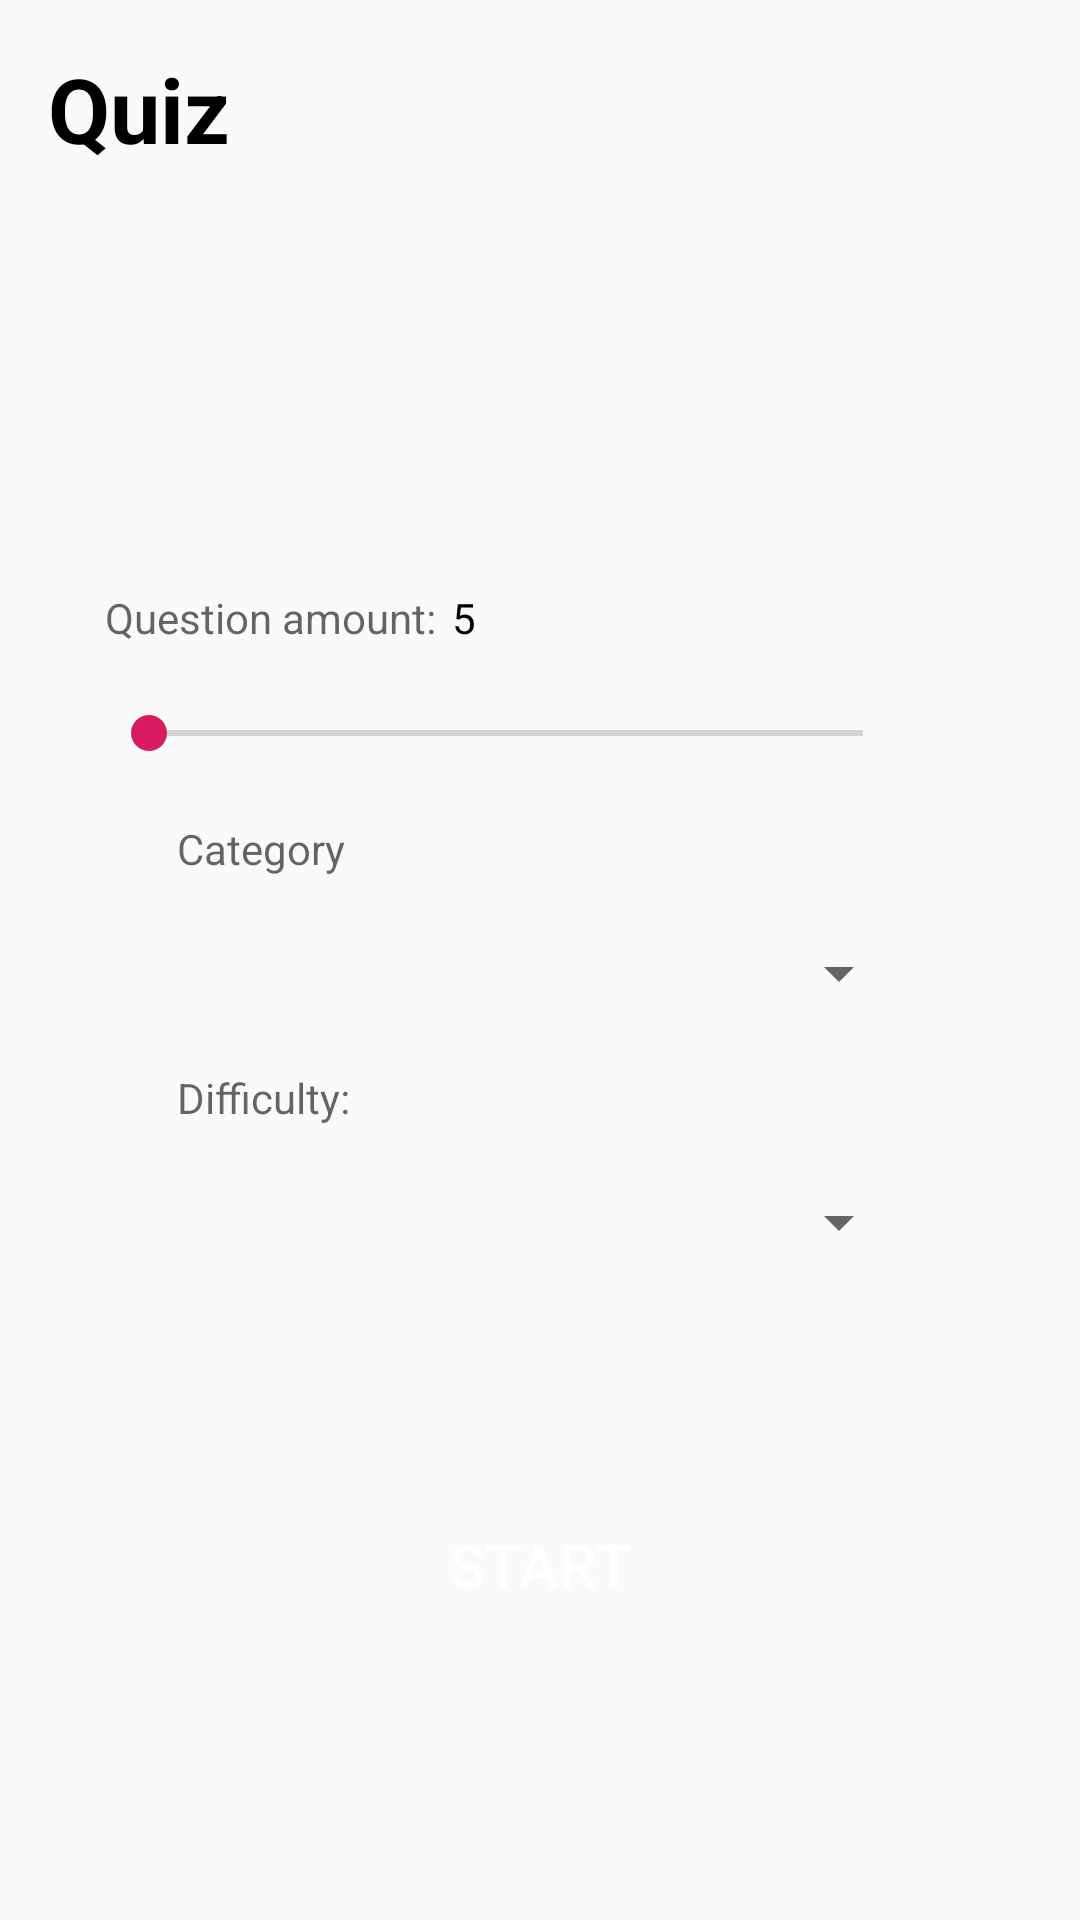

Here is an Android app screen rendered from its layout file. Give the layout XML and the strings, colors and styles it references.
<!-- AndroidManifest.xml: application theme AppTheme -->
<!-- res/layout/main_fragment.xml -->
<?xml version="1.0" encoding="utf-8"?>
<androidx.constraintlayout.widget.ConstraintLayout xmlns:android="http://schemas.android.com/apk/res/android"
    xmlns:app="http://schemas.android.com/apk/res-auto"
    xmlns:tools="http://schemas.android.com/tools"
    android:layout_width="match_parent"
    android:layout_height="match_parent"
    android:padding="16dp"
    tools:context=".main.MainFragment">

    <TextView
        android:id="@+id/title"
        android:layout_width="wrap_content"
        android:layout_height="wrap_content"
        android:text="@string/quiz"
        android:textColor="@android:color/black"
        android:textSize="@dimen/title_size"
        android:textStyle="bold"
        app:layout_constraintLeft_toLeftOf="parent"
        app:layout_constraintTop_toTopOf="parent" />

    <ImageView
        android:id="@+id/main_image"
        android:layout_width="@dimen/main_image_width"
        android:layout_height="@dimen/main_image_height"
        android:layout_marginTop="@dimen/top_margin_from_title"
        android:src="@drawable/illustration"
        app:layout_constraintEnd_toEndOf="parent"
        app:layout_constraintStart_toStartOf="parent"
        app:layout_constraintTop_toBottomOf="@+id/title" />

    <TextView
        android:id="@+id/q_amount"
        android:layout_width="wrap_content"
        android:layout_height="wrap_content"
        android:layout_marginTop="@dimen/margin_q_amount"
        android:layout_marginEnd="@dimen/right_margin_q_amount"
        android:hint="@string/question_amount"
        app:layout_constraintEnd_toEndOf="parent"
        app:layout_constraintStart_toStartOf="parent"
        app:layout_constraintTop_toBottomOf="@+id/main_image" />

    <TextView
        android:id="@+id/q_amount_number"
        android:layout_width="wrap_content"
        android:layout_height="wrap_content"
        android:layout_marginTop="@dimen/margin_q_amount"
        android:layout_marginEnd="@dimen/right_margin_amount_number"
        android:text="@string/_5"
        android:textColor="@android:color/black"
        app:layout_constraintEnd_toEndOf="parent"
        app:layout_constraintStart_toStartOf="@+id/q_amount"
        app:layout_constraintTop_toBottomOf="@+id/main_image" />

    <SeekBar
        android:id="@+id/main_seekBar"
        android:layout_width="@dimen/width_seekbar"
        android:layout_height="wrap_content"
        android:layout_marginTop="@dimen/margin_q_amount"
        android:layout_marginEnd="@dimen/right_margin_seekBar"
        android:min="5"
        android:max="50"
        app:layout_constraintEnd_toEndOf="parent"
        app:layout_constraintStart_toStartOf="parent"
        app:layout_constraintTop_toBottomOf="@id/q_amount_number" />

    <TextView
        android:id="@+id/hint_category"
        android:layout_width="wrap_content"
        android:layout_height="wrap_content"
        android:layout_marginStart="@dimen/left_margin_hint_category"
        android:layout_marginTop="@dimen/margin_q_amount"
        android:hint="@string/category"
        app:layout_constraintStart_toStartOf="parent"
        app:layout_constraintTop_toBottomOf="@+id/main_seekBar" />

    <Spinner
        android:id="@+id/spinner_category"
        android:layout_width="@dimen/width_seekbar"
        android:layout_height="wrap_content"
        android:layout_marginTop="@dimen/margin_q_amount"
        android:layout_marginEnd="@dimen/right_margin_seekBar"
        app:layout_constraintEnd_toEndOf="parent"
        app:layout_constraintStart_toStartOf="parent"
        app:layout_constraintTop_toBottomOf="@+id/hint_category" />

    <TextView
        android:id="@+id/hint_difficulty"
        android:layout_width="wrap_content"
        android:layout_height="wrap_content"
        android:layout_marginStart="@dimen/left_margin_hint_category"
        android:layout_marginTop="@dimen/margin_q_amount"
        android:hint="@string/difficulty"
        app:layout_constraintStart_toStartOf="parent"
        app:layout_constraintTop_toBottomOf="@+id/spinner_category" />


    <Spinner
        android:id="@+id/spinner_difficulty"
        android:layout_width="@dimen/width_seekbar"
        android:layout_height="wrap_content"
        android:layout_marginTop="@dimen/margin_q_amount"
        android:layout_marginEnd="@dimen/right_margin_seekBar"
        app:layout_constraintEnd_toEndOf="parent"
        app:layout_constraintStart_toStartOf="parent"
        app:layout_constraintTop_toBottomOf="@+id/hint_difficulty" />

    <Button
        android:id="@+id/main_start_btn"
        android:layout_width="@dimen/btn_width"
        android:layout_height="60dp"
        android:background="@drawable/start_btn_background"
        android:text="@string/start"
        android:textColor="@android:color/white"
        android:textSize="@dimen/tx_size_btn"
        app:layout_constraintBottom_toBottomOf="parent"
        app:layout_constraintEnd_toEndOf="parent"
        app:layout_constraintStart_toStartOf="parent"
        app:layout_constraintTop_toBottomOf="@id/spinner_difficulty" />

</androidx.constraintlayout.widget.ConstraintLayout>
<!-- resources referenced by this layout -->
<resources>
  <dimen name="btn_width">250dp</dimen>
  <dimen name="left_margin_hint_category">43dp</dimen>
  <dimen name="main_image_height">100dp</dimen>
  <dimen name="main_image_width">100dp</dimen>
  <dimen name="margin_q_amount">20dp</dimen>
  <dimen name="right_margin_amount_number">70dp</dimen>
  <dimen name="right_margin_q_amount">180dp</dimen>
  <dimen name="right_margin_seekBar">23dp</dimen>
  <dimen name="title_size">30sp</dimen>
  <dimen name="top_margin_from_title">20dp</dimen>
  <dimen name="tx_size_btn">20sp</dimen>
  <dimen name="width_seekbar">270dp</dimen>
  <string name="_5">5</string>
  <string name="category">Category</string>
  <string name="difficulty">Difficulty:</string>
  <string name="question_amount">Question amount:</string>
  <string name="quiz">Quiz</string>
  <string name="start">START</string>
  <style name="AppTheme" parent="Theme.AppCompat.Light.NoActionBar">
          
          <item name="colorPrimary">@color/colorPrimary</item>
          <item name="colorPrimaryDark">@color/colorPrimaryDark</item>
          <item name="colorAccent">@color/colorAccent</item>
          <item name="android:statusBarColor" tools:ignore="NewApi">#FFFFFF</item>
      </style>
  <color name="colorPrimary">#008577</color>
  <color name="colorPrimaryDark">#00574B</color>
  <color name="colorAccent">#D81B60</color>
</resources>
